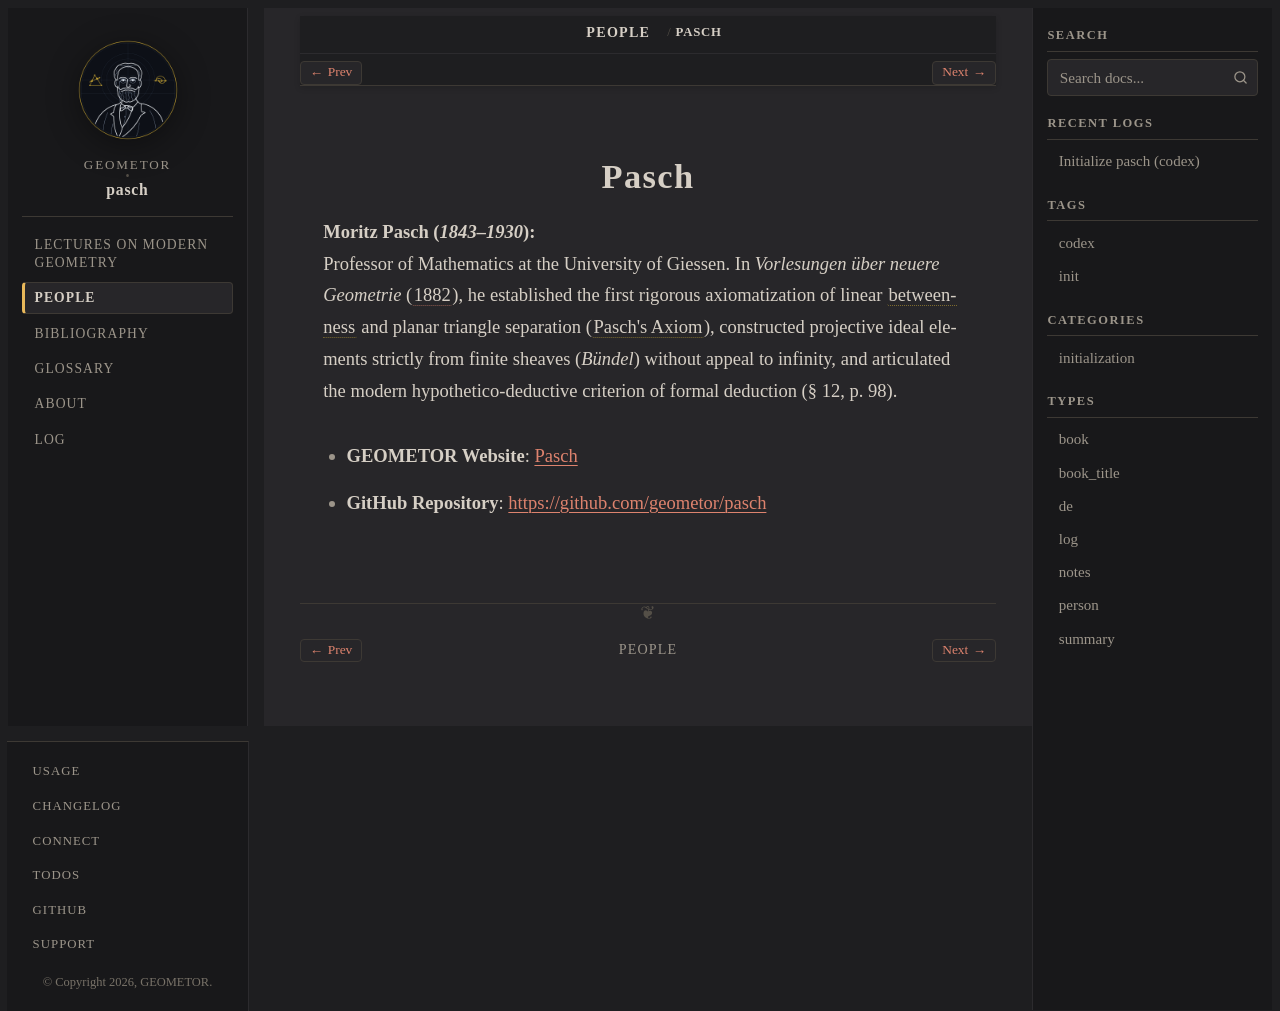

repository: geometor/pasch · page: people/pasch.html · generator: sphinx

:type: person
:death_year: 1930
:death_label: 1930
:lifespan: 1843–1930
:site_url: https://geometor.github.io/pasch/
:github_url: https://github.com/geometor/pasch
:excerpt: Moritz Pasch (1843–1930)

.. _person-pasch:

Pasch
=====

**Moritz Pasch** (*1843–1930*)
   Professor of Mathematics at the University of Giessen. In *Vorlesungen über neuere Geometrie* (:cite:`1882 <pasch:1882>`), he established the first rigorous axiomatization of linear :term:`betweenness <zwischen>` and planar triangle separation (:term:`Pasch's Axiom <pasch-grundsatz>`), constructed projective ideal elements strictly from finite sheaves (*Bündel*) without appeal to infinity, and articulated the modern hypothetico-deductive criterion of formal deduction (§ 12, p. 98).

* **GEOMETOR Website**: `Pasch <https://geometor.github.io/pasch/>`_
* **GitHub Repository**: `https://github.com/geometor/pasch <https://github.com/geometor/pasch>`_
